Photos from the image-classification dataset "cashew_leaf_dataset" in the GitHub repository davydon22/CashewNet-An-Ensemble-Deep-Learning-Framework. Its 4 classes are: anthracnose, healthy, leaf miner, red rust.

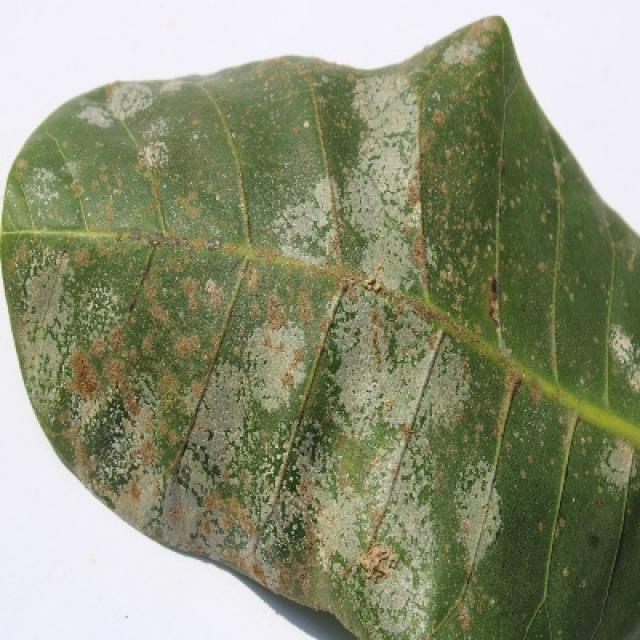
Label: red rust

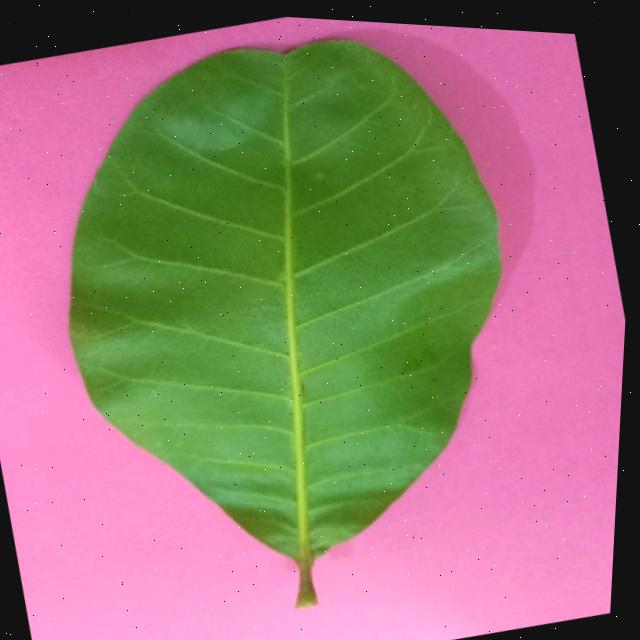
Label: healthy

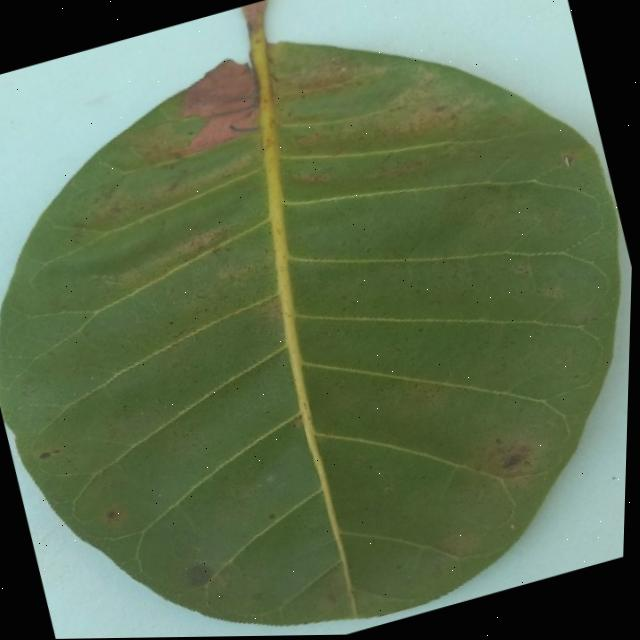
Label: anthracnose

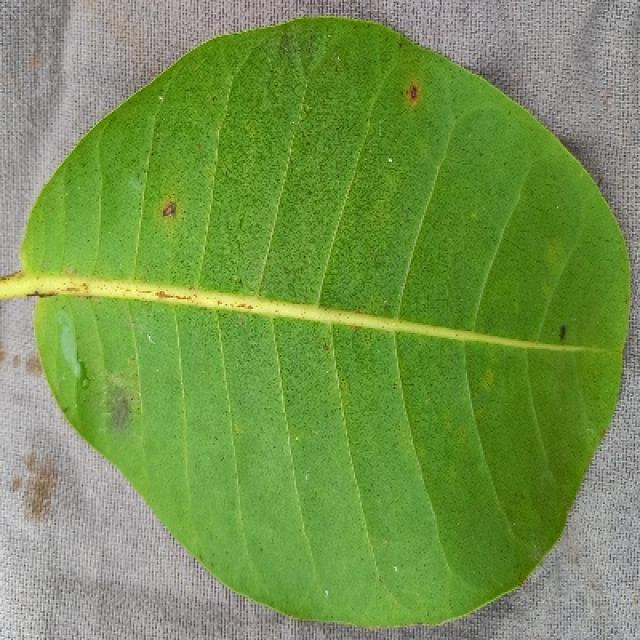
Label: anthracnose

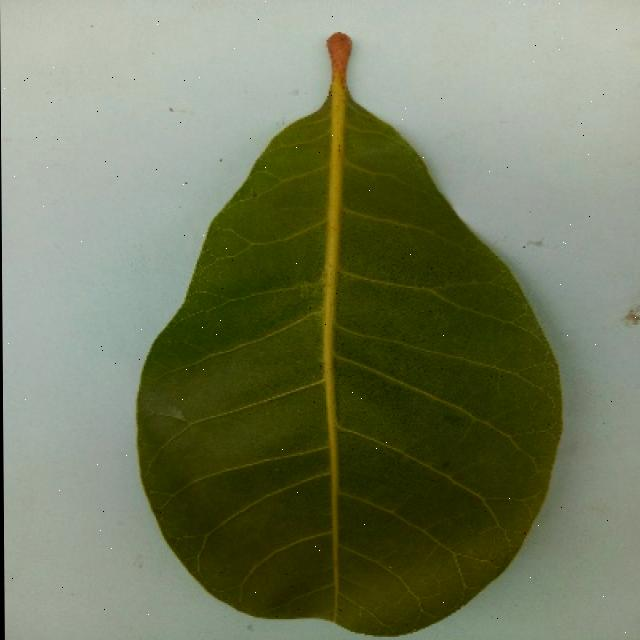
Label: healthy

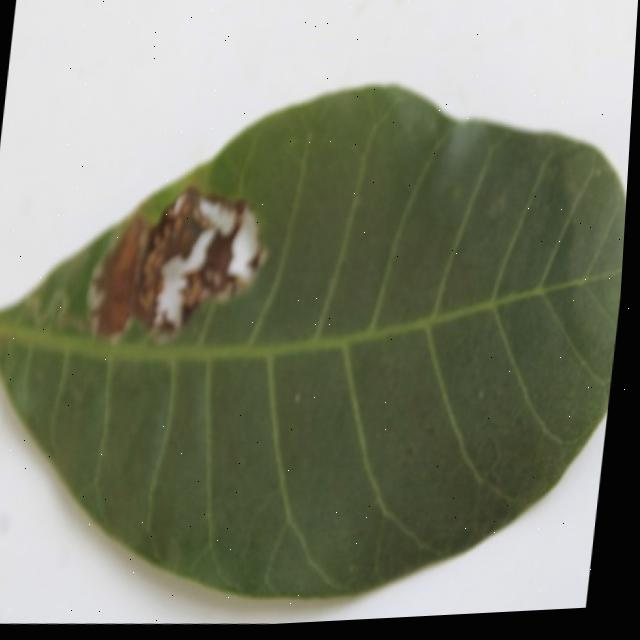
Label: leaf miner
